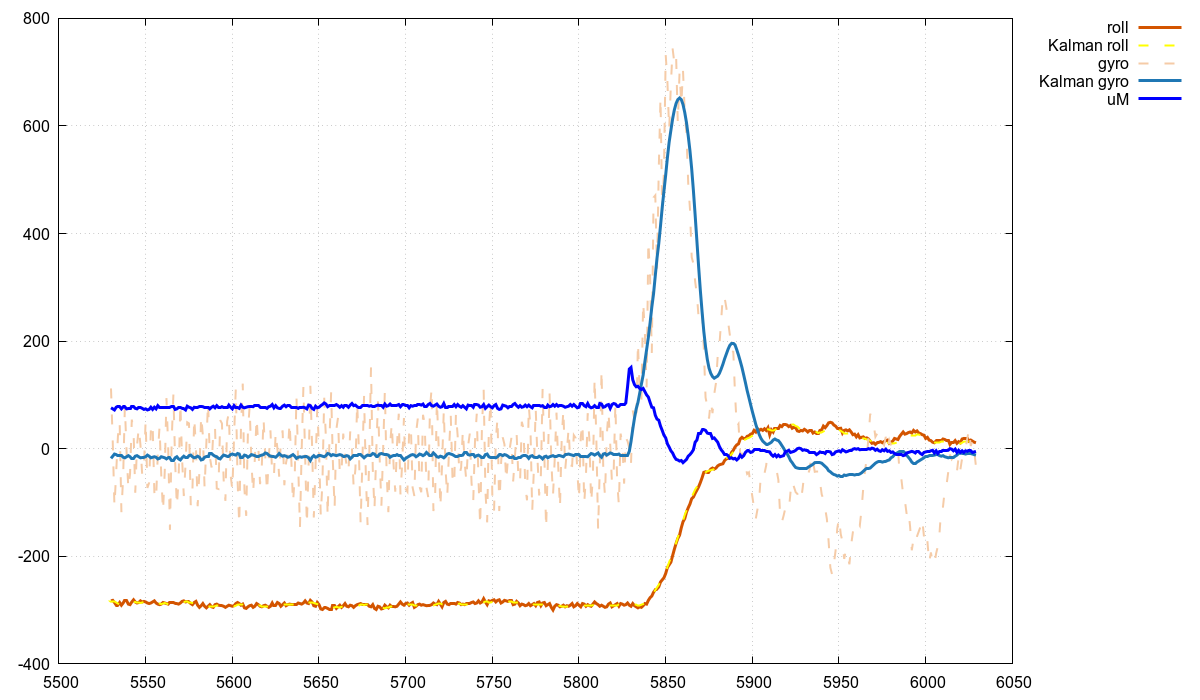

The file beside this chart, header and first rows:
index, roll_H, Kalman_roll, gyro_x, Kalman_gyro, torque
5530, -283, -285, 112, -18, 76
5531, -282, -285, 12, -14, 74
5532, -286, -284, -108, -10, 72
5533, -291, -286, -43, -11, 77
5534, -291, -288, 24, -13, 79
5535, -286, -289, 51, -13, 79
5536, -291, -289, -118, -13, 74
5537, -287, -288, -52, -16, 78
5538, -283, -287, 79, -17, 78
5539, -283, -287, -7, -15, 74
5540, -289, -287, -75, -13, 75
5541, -290, -288, -47, -15, 75
5542, -285, -287, 54, -18, 78
5543, -281, -286, 32, -18, 78
5544, -285, -285, -82, -14, 75
5545, -287, -286, 5, -13, 74
5546, -286, -286, 39, -15, 77
5547, -283, -287, 7, -17, 77
5548, -285, -286, -49, -16, 75
5549, -284, -285, -33, -16, 73
5550, -285, -286, 53, -15, 74
5551, -287, -287, -73, -12, 72
5552, -288, -288, -63, -14, 73
5553, -287, -288, 34, -17, 77
5554, -285, -286, 48, -16, 73
5555, -283, -286, -81, -15, 77
5556, -287, -286, -95, -16, 74
5557, -289, -287, -9, -19, 80
5558, -290, -288, 41, -18, 76
5559, -289, -289, -49, -15, 76
5560, -286, -288, -117, -16, 76
5561, -287, -287, -42, -17, 76
5562, -288, -288, 94, -19, 76
5563, -289, -289, 1, -17, 76
5564, -287, -289, -151, -17, 76
5565, -287, -288, 14, -22, 79
5566, -286, -288, 101, -22, 79
5567, -288, -288, -25, -17, 73
5568, -288, -288, -108, -15, 74
5569, -289, -288, -57, -19, 77
5570, -287, -287, 85, -21, 77
5571, -284, -287, -17, -17, 74
5572, -283, -287, -88, -14, 74
5573, -285, -285, -29, -17, 72
5574, -284, -285, 49, -17, 79
5575, -284, -286, 47, -13, 77
5576, -288, -286, -105, -12, 76
5577, -290, -287, -76, -15, 73
5578, -286, -288, 58, -17, 77
5579, -284, -288, 3, -16, 76
5580, -291, -288, -107, -14, 76
5581, -295, -290, -43, -16, 79
5582, -292, -291, 62, -21, 79
5583, -288, -291, 25, -20, 78
5584, -293, -292, -74, -16, 77
5585, -296, -293, 10, -14, 77
5586, -293, -294, 87, -14, 77
5587, -290, -294, -15, -9, 74
5588, -294, -294, -35, -9, 77
5589, -295, -294, 29, -12, 79
... 440 more rows
